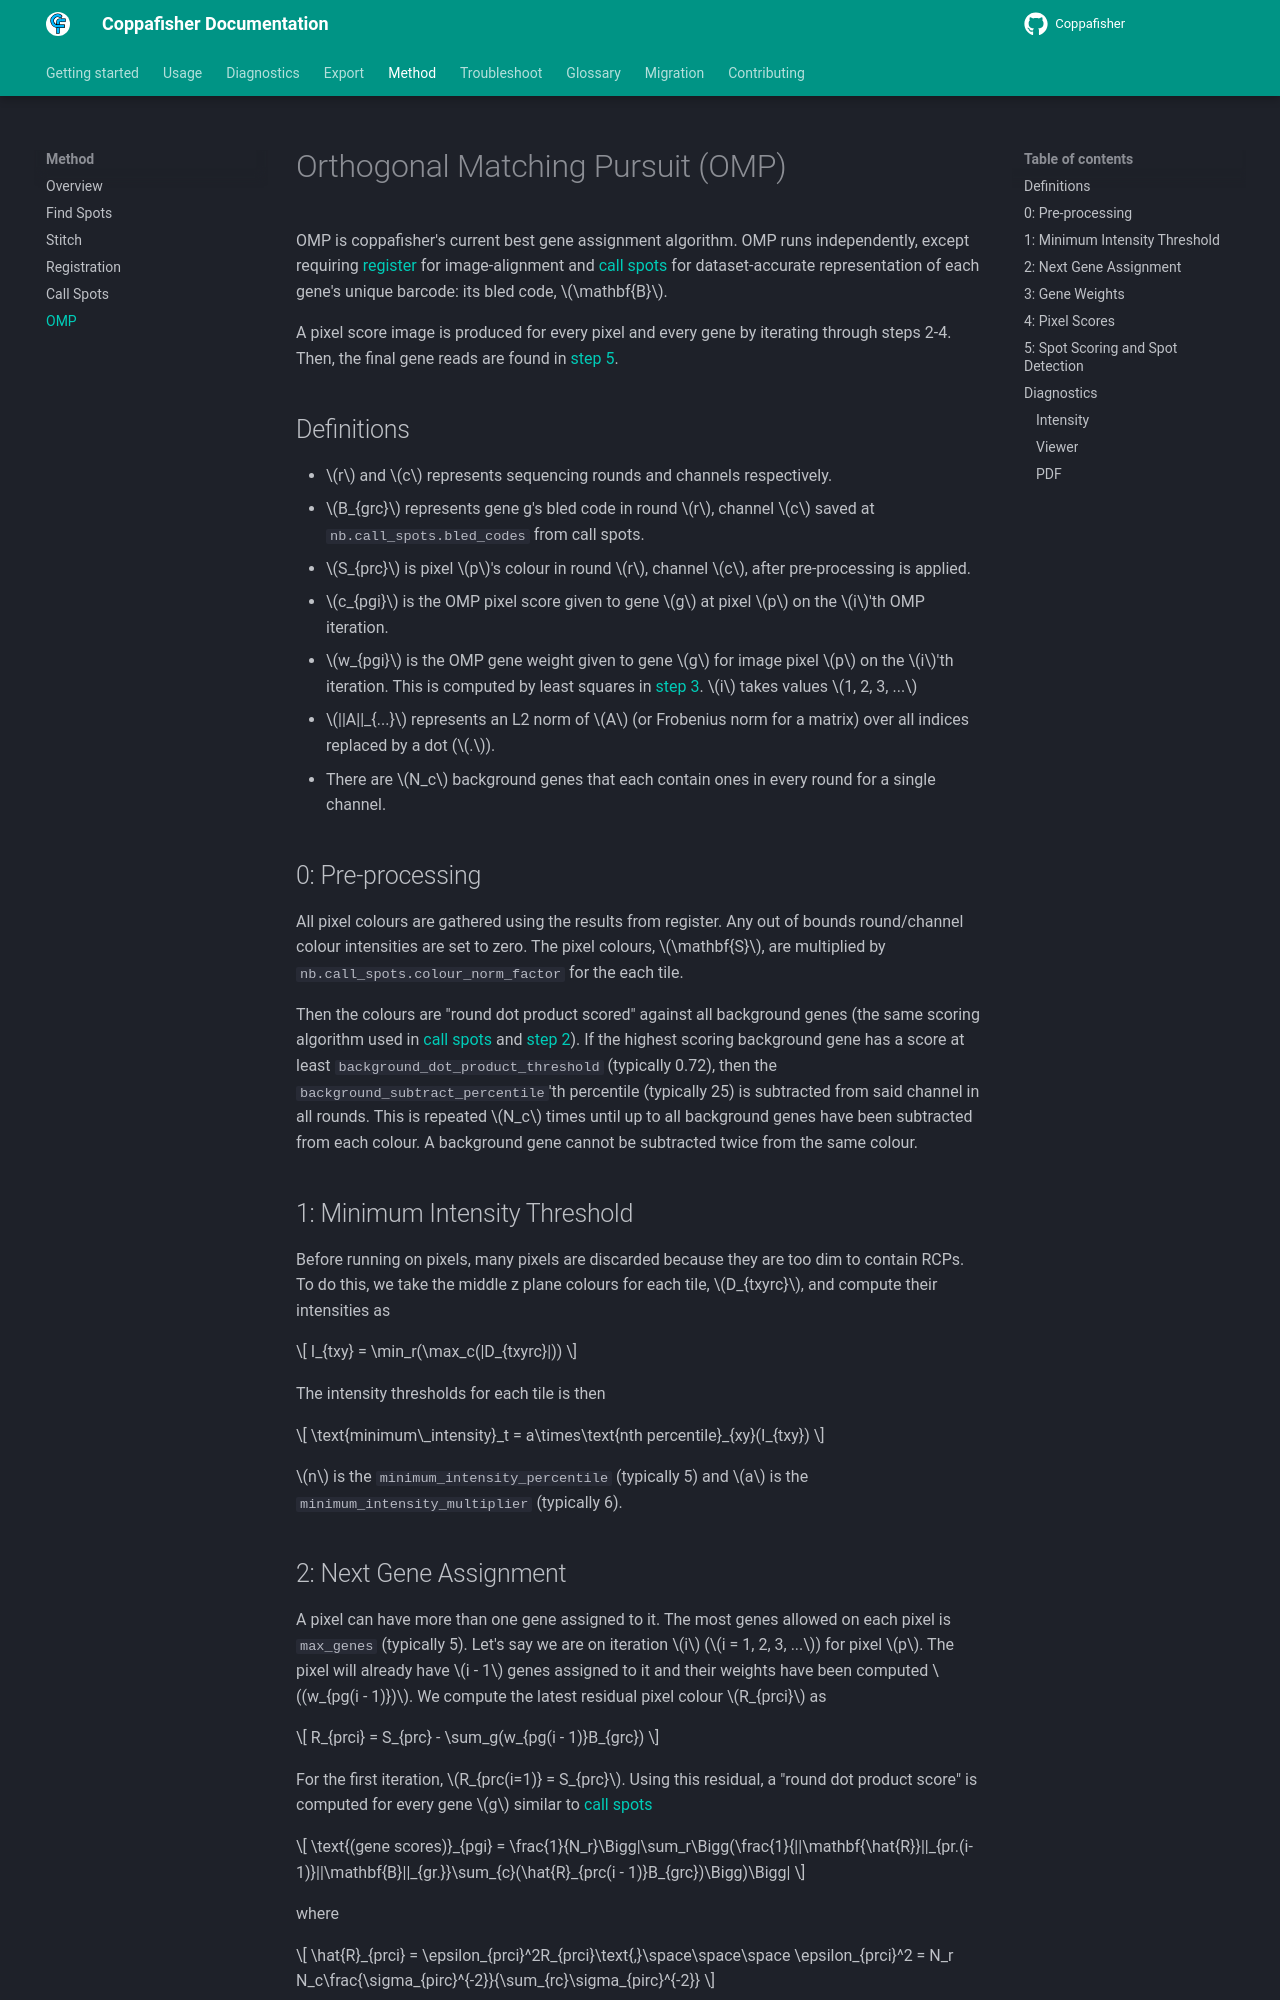

repository: paulshuker/coppafisher · page: omp/index.html · generator: mkdocs

# Orthogonal Matching Pursuit (OMP)

OMP is coppafisher's current best gene assignment algorithm. OMP runs independently, except requiring
[register](overview.md#register) for image-alignment and [call spots](overview.md#call-spots) for dataset-accurate
representation of each gene's unique barcode: its bled code, $\mathbf{B}$.

A pixel score image is produced for every pixel and every gene by iterating through steps 2-4. Then, the final gene
reads are found in [step 5](#5-spot-scoring-and-spot-detection).

## Definitions

- $r$ and $c$ represents sequencing rounds and channels respectively.
- $B_{grc}$ represents gene g's bled code in round $r$, channel $c$ saved at `nb.call_spots.bled_codes` from call spots.
- $S_{prc}$ is pixel $p$'s colour in round $r$, channel $c$, after pre-processing is applied.
- $c_{pgi}$ is the OMP pixel score given to gene $g$ at pixel $p$ on the $i$'th OMP iteration.
- $w_{pgi}$ is the OMP gene weight given to gene $g$ for image pixel $p$ on the $i$'th iteration. This is computed by
least squares in [step 3](#3-gene-weights). $i$ takes values $1, 2, 3, ...$
- $||A||_{...}$ represents an L2 norm of $A$ (or Frobenius norm for a matrix) over all indices replaced by a dot ($.$).
- There are $N_c$ background genes that each contain ones in every round for a single channel.

## 0: Pre-processing

All pixel colours are gathered using the results from register. Any out of bounds round/channel colour intensities are
set to zero. The pixel colours, $\mathbf{S}$, are multiplied by `nb.call_spots.colour_norm_factor` for the each tile.

Then the colours are "round dot product scored" against all background genes (the same scoring algorithm used in
[call spots](call_spots.md#6-and-7-application-of-scales-computation-of-final-scores-and-bleed-matrix) and
[step 2](#2-next-gene-assignment)). If the highest scoring background gene has a score at least
`background_dot_product_threshold` (typically 0.72), then the `background_subtract_percentile`'th percentile (typically
25) is subtracted from said channel in all rounds. This is repeated $N_c$ times until up to all background
genes have been subtracted from each colour. A background gene cannot be subtracted twice from the same colour.

## 1: Minimum Intensity Threshold

Before running on pixels, many pixels are discarded because they are too dim to contain RCPs. To do this, we take the
middle z plane colours for each tile, $D_{txyrc}$, and compute their intensities as

$$
I_{txy} = \min_r(\max_c(|D_{txyrc}|))
$$

The intensity thresholds for each tile is then

$$
\text{minimum\_intensity}_t = a\times\text{nth percentile}_{xy}(I_{txy})
$$

$n$ is the `minimum_intensity_percentile` (typically 5) and $a$ is the `minimum_intensity_multiplier` (typically 6).
